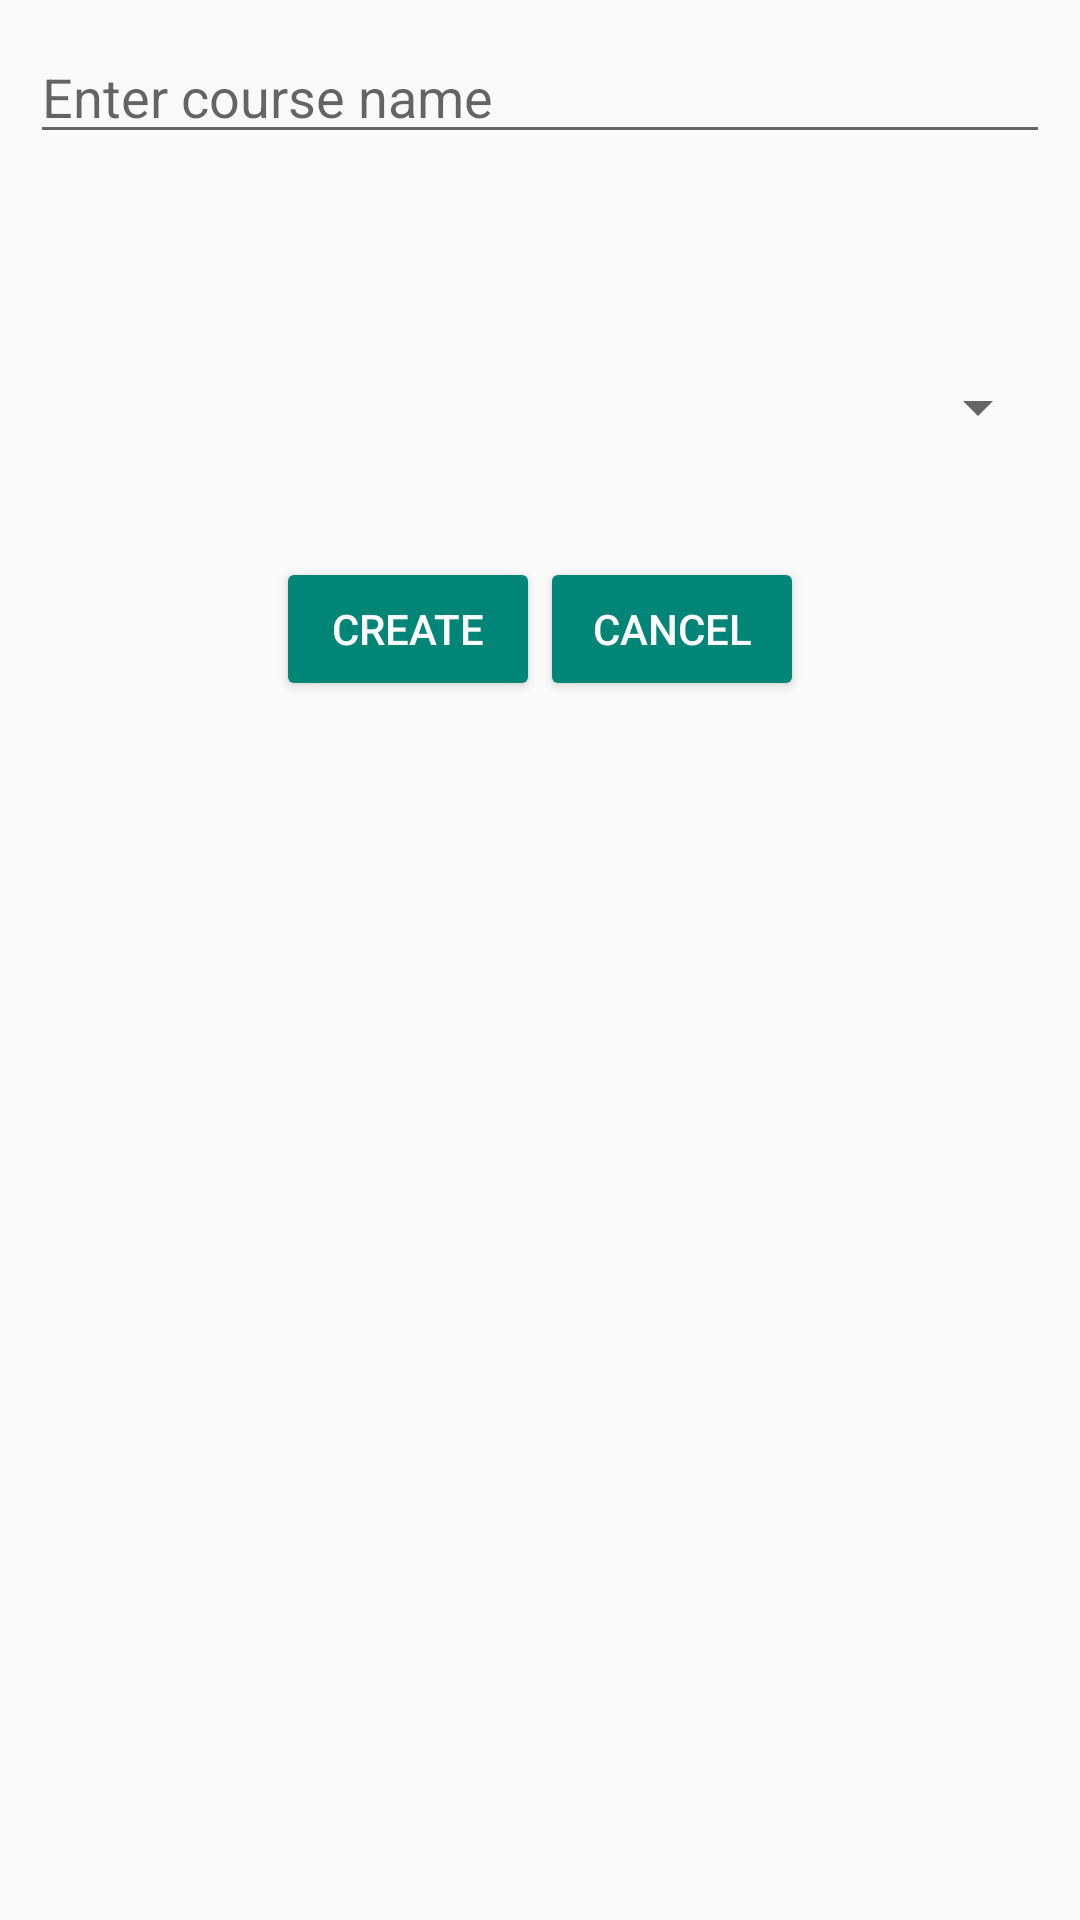

Write the Android layout XML for this screen, with the resource values it uses.
<!-- AndroidManifest.xml: application theme Theme.Training -->
<!-- res/layout/dialog_create_course.xml -->
<?xml version="1.0" encoding="utf-8"?>
<LinearLayout xmlns:android="http://schemas.android.com/apk/res/android"
    android:layout_width="match_parent"
    android:layout_height="match_parent"
    android:orientation="vertical">

    <EditText
        android:id="@+id/dialog_course_name"
        android:layout_width="match_parent"
        android:layout_height="wrap_content"
        android:layout_margin="10dp"
        android:hint="Enter course name"
        android:textSize="18sp" />

    <TextView
        android:id="@+id/dialogToChooseATeacher"
        android:layout_width="match_parent"
        android:layout_height="wrap_content"
        android:layout_margin="10dp"
        android:textSize="18sp" />

    <Spinner
        android:id="@+id/spinner"
        android:layout_width="match_parent"
        android:layout_height="wrap_content"
        android:layout_margin="10dp"
        android:gravity="center"
        android:padding="20dp"
        android:textDirection="ltr" />

    <LinearLayout
        android:layout_width="match_parent"
        android:layout_height="wrap_content"
        android:layout_marginTop="20dp"
        android:gravity="center"
        android:orientation="horizontal">

        <Button
            android:id="@+id/btnCreate"
            style="@style/Base.Widget.AppCompat.Button.Colored"
            android:layout_width="wrap_content"
            android:layout_height="wrap_content"
            android:text="create" />

        <Button
            android:id="@+id/btnCancel"
            style="@style/Base.Widget.AppCompat.Button.Colored"
            android:layout_width="wrap_content"
            android:layout_height="wrap_content"
            android:text="Cancel" />
    </LinearLayout>


</LinearLayout>
<!-- resources referenced by this layout -->
<resources>
  <style name="Theme.Training" parent="Theme.AppCompat.Light.DarkActionBar">
          
          <item name="colorPrimary">@color/purple_500</item>
          <item name="colorPrimaryVariant">@color/purple_700</item>
          <item name="colorOnPrimary">@color/white</item>
          
          <item name="colorSecondary">@color/teal_200</item>
          <item name="colorSecondaryVariant">@color/teal_700</item>
          <item name="colorOnSecondary">@color/black</item>
          
          <item name="android:statusBarColor" tools:targetApi="l">?attr/colorPrimaryVariant</item>
          
      </style>
  <color name="purple_500">#FF6200EE</color>
  <color name="purple_700">#FF3700B3</color>
  <color name="white">#FFFFFFFF</color>
  <color name="teal_200">#FF03DAC5</color>
  <color name="teal_700">#FF018786</color>
  <color name="black">#FF000000</color>
</resources>
